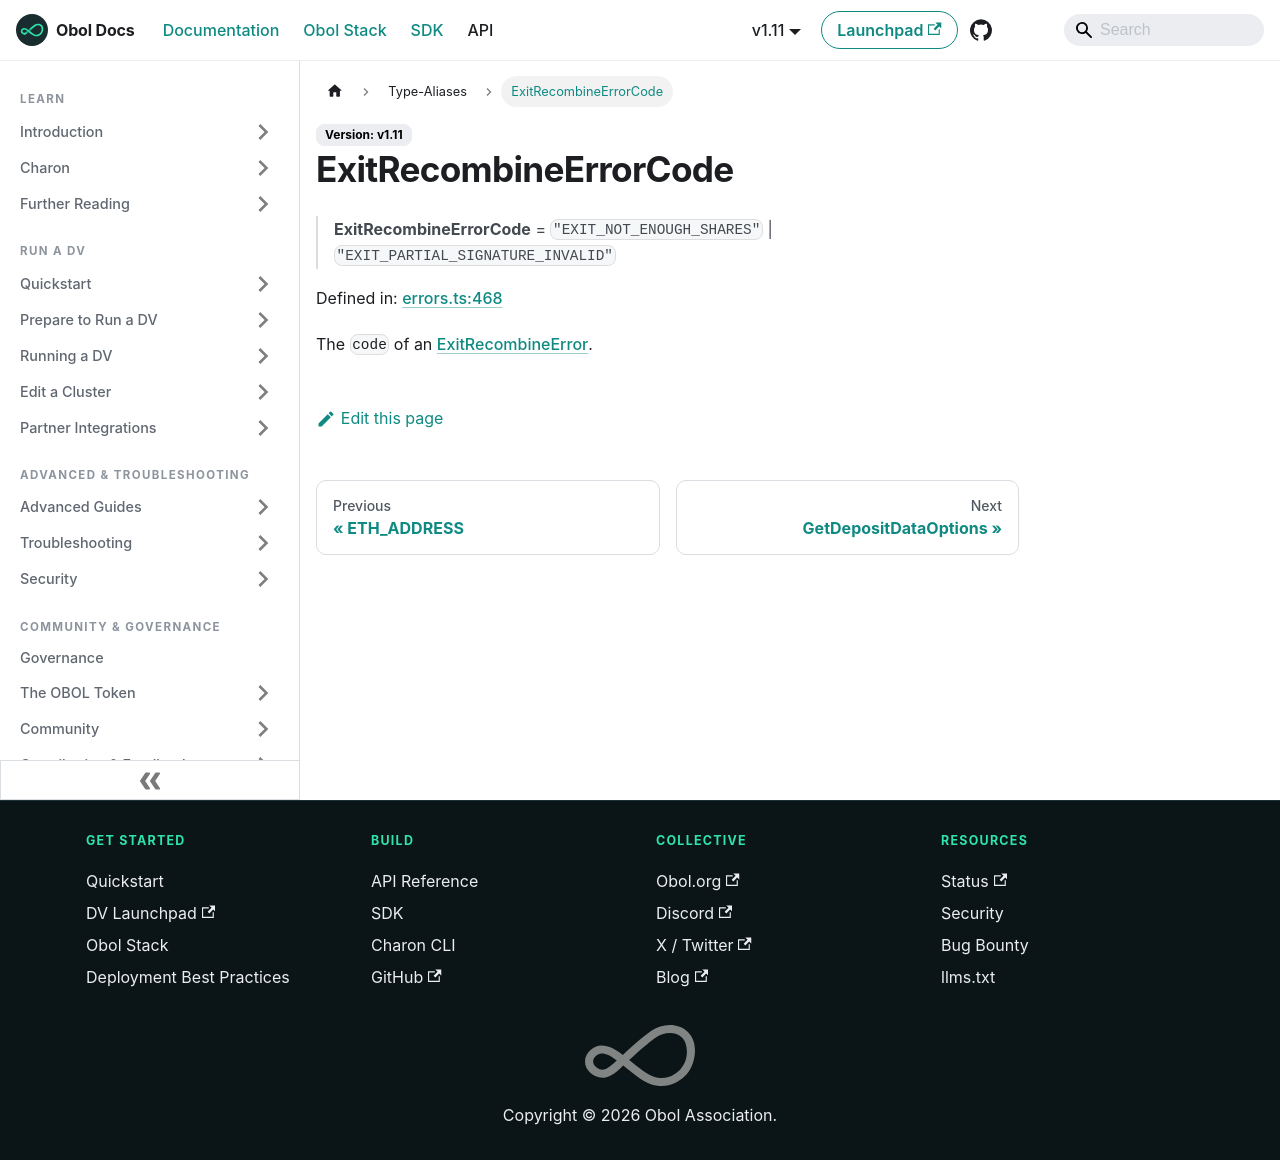

repository: ObolNetwork/obol-docs · page: sdk/type-aliases/exitrecombineerrorcode.html · generator: docusaurus

---
sidebar_label: "ExitRecombineErrorCode"
slug: /sdk/type-aliases/exitrecombineerrorcode
---

# ExitRecombineErrorCode

> **ExitRecombineErrorCode** = `"EXIT_NOT_ENOUGH_SHARES"` \| `"EXIT_PARTIAL_SIGNATURE_INVALID"`

Defined in: [errors.ts:468](https://github.com/ObolNetwork/obol-sdk/blob/cf0106cb36847b1c3a84065e90778e6a094e3577/src/errors.ts#L468)

The `code` of an [ExitRecombineError](../classes/ExitRecombineError.md).
